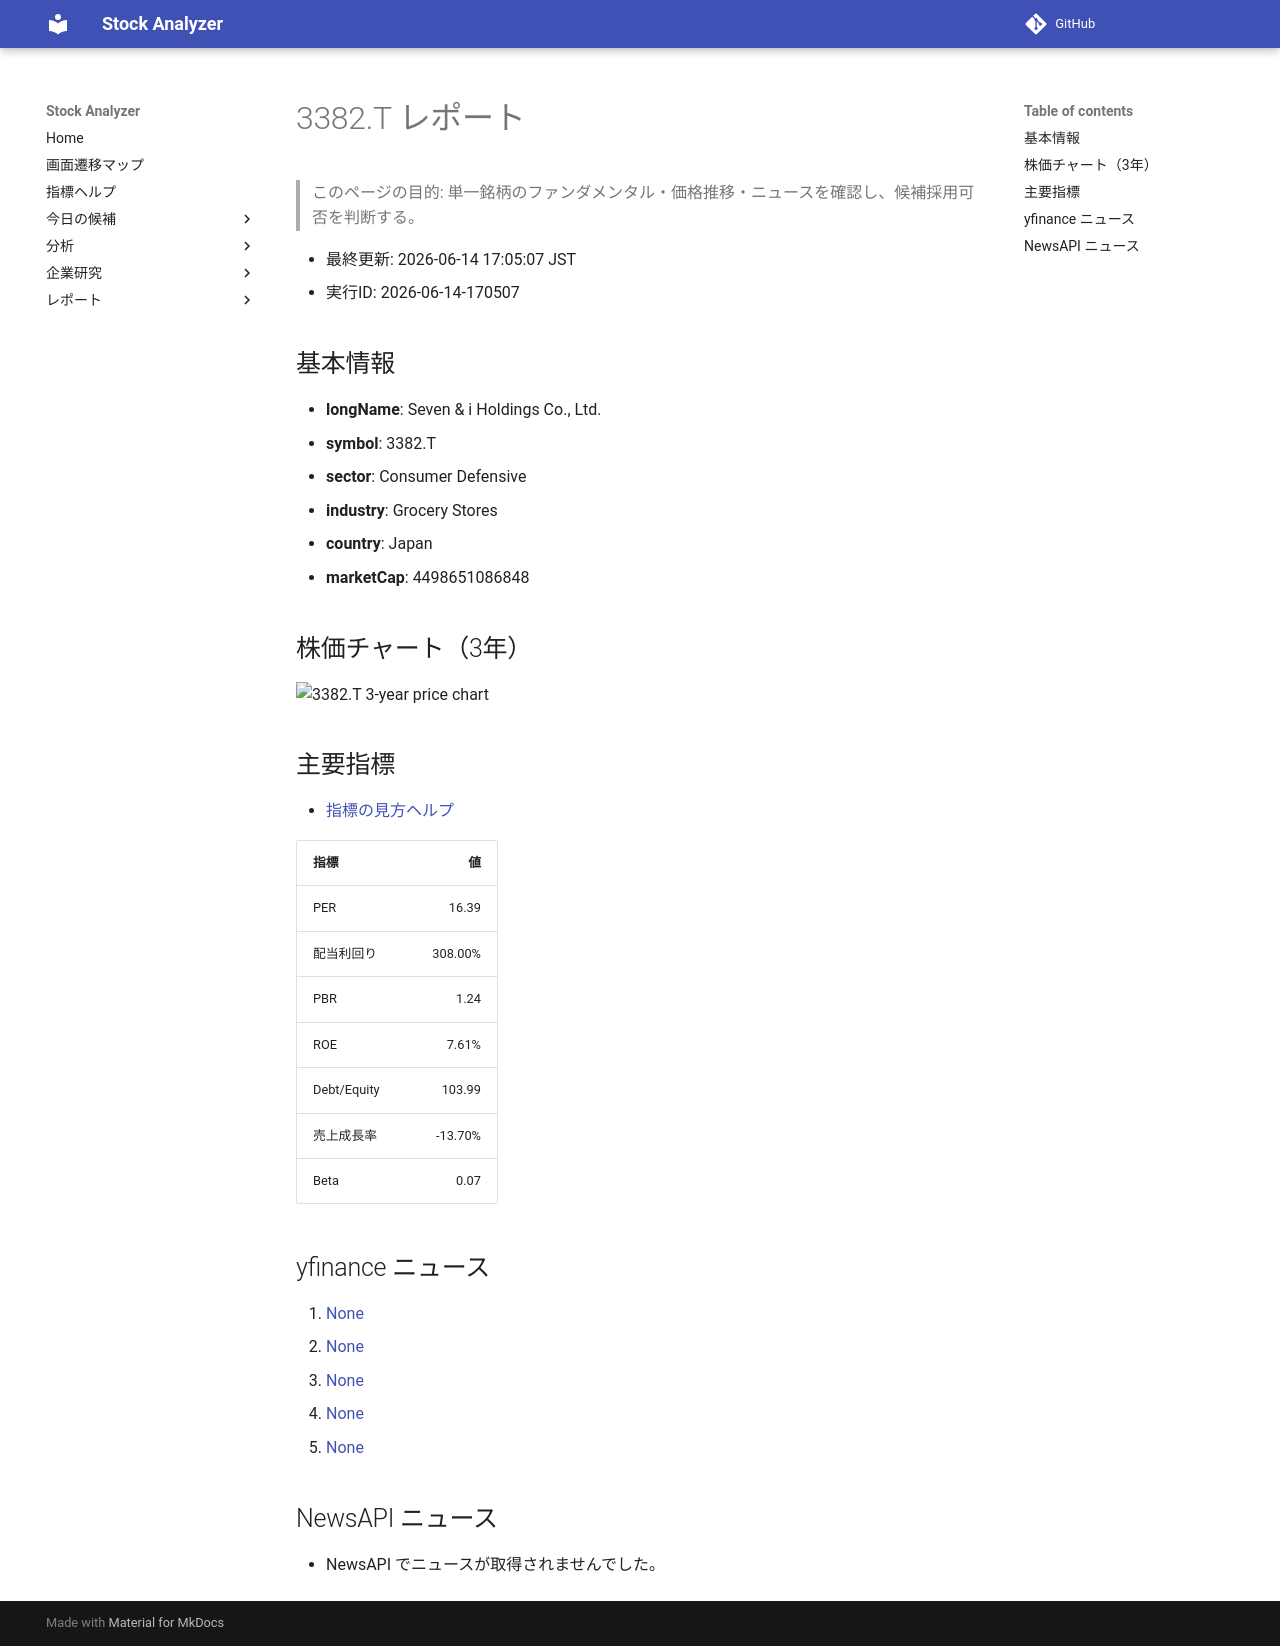

repository: Yumi-note/Making-APP · page: reports/2026-06-14/170507/3382_T/index.html · generator: mkdocs

# 3382.T レポート

> このページの目的: 単一銘柄のファンダメンタル・価格推移・ニュースを確認し、候補採用可否を判断する。

- 最終更新: 2026-06-14 17:05:07 JST
- 実行ID: 2026-06-14-170507

## 基本情報

- **longName**: Seven & i Holdings Co., Ltd.
- **symbol**: 3382.T
- **sector**: Consumer Defensive
- **industry**: Grocery Stores
- **country**: Japan
- **marketCap**: 4498651086848

## 株価チャート（3年）

![3382.T 3-year price chart](3382_T_3y.png)

## 主要指標

- [指標の見方ヘルプ](../../../../indicators.md)

| 指標 | 値 |
|---|---:|
| PER | 16.39 |
| 配当利回り | 308.00% |
| PBR | 1.24 |
| ROE | 7.61% |
| Debt/Equity | 103.99 |
| 売上成長率 | -13.70% |
| Beta | 0.07 |

## yfinance ニュース

1. [None](None)
2. [None](None)
3. [None](None)
4. [None](None)
5. [None](None)

## NewsAPI ニュース

- NewsAPI でニュースが取得されませんでした。
